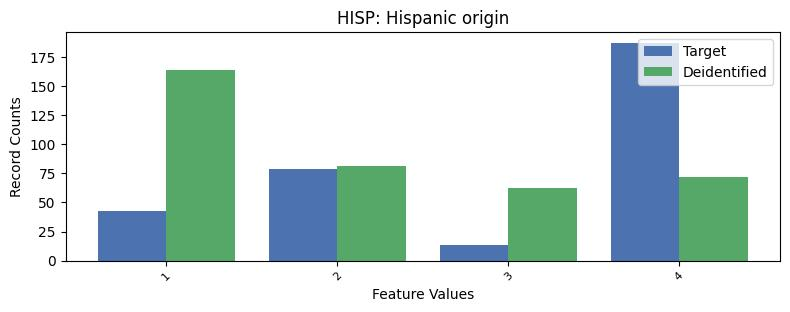

The file beside this chart, header and first rows:
, HISP, count_target, count_deidentified
0, 0, 7312, 7145
1, 4, 187, 72
2, 2, 79, 81
3, 1, 43, 164
4, 3, 13, 62
